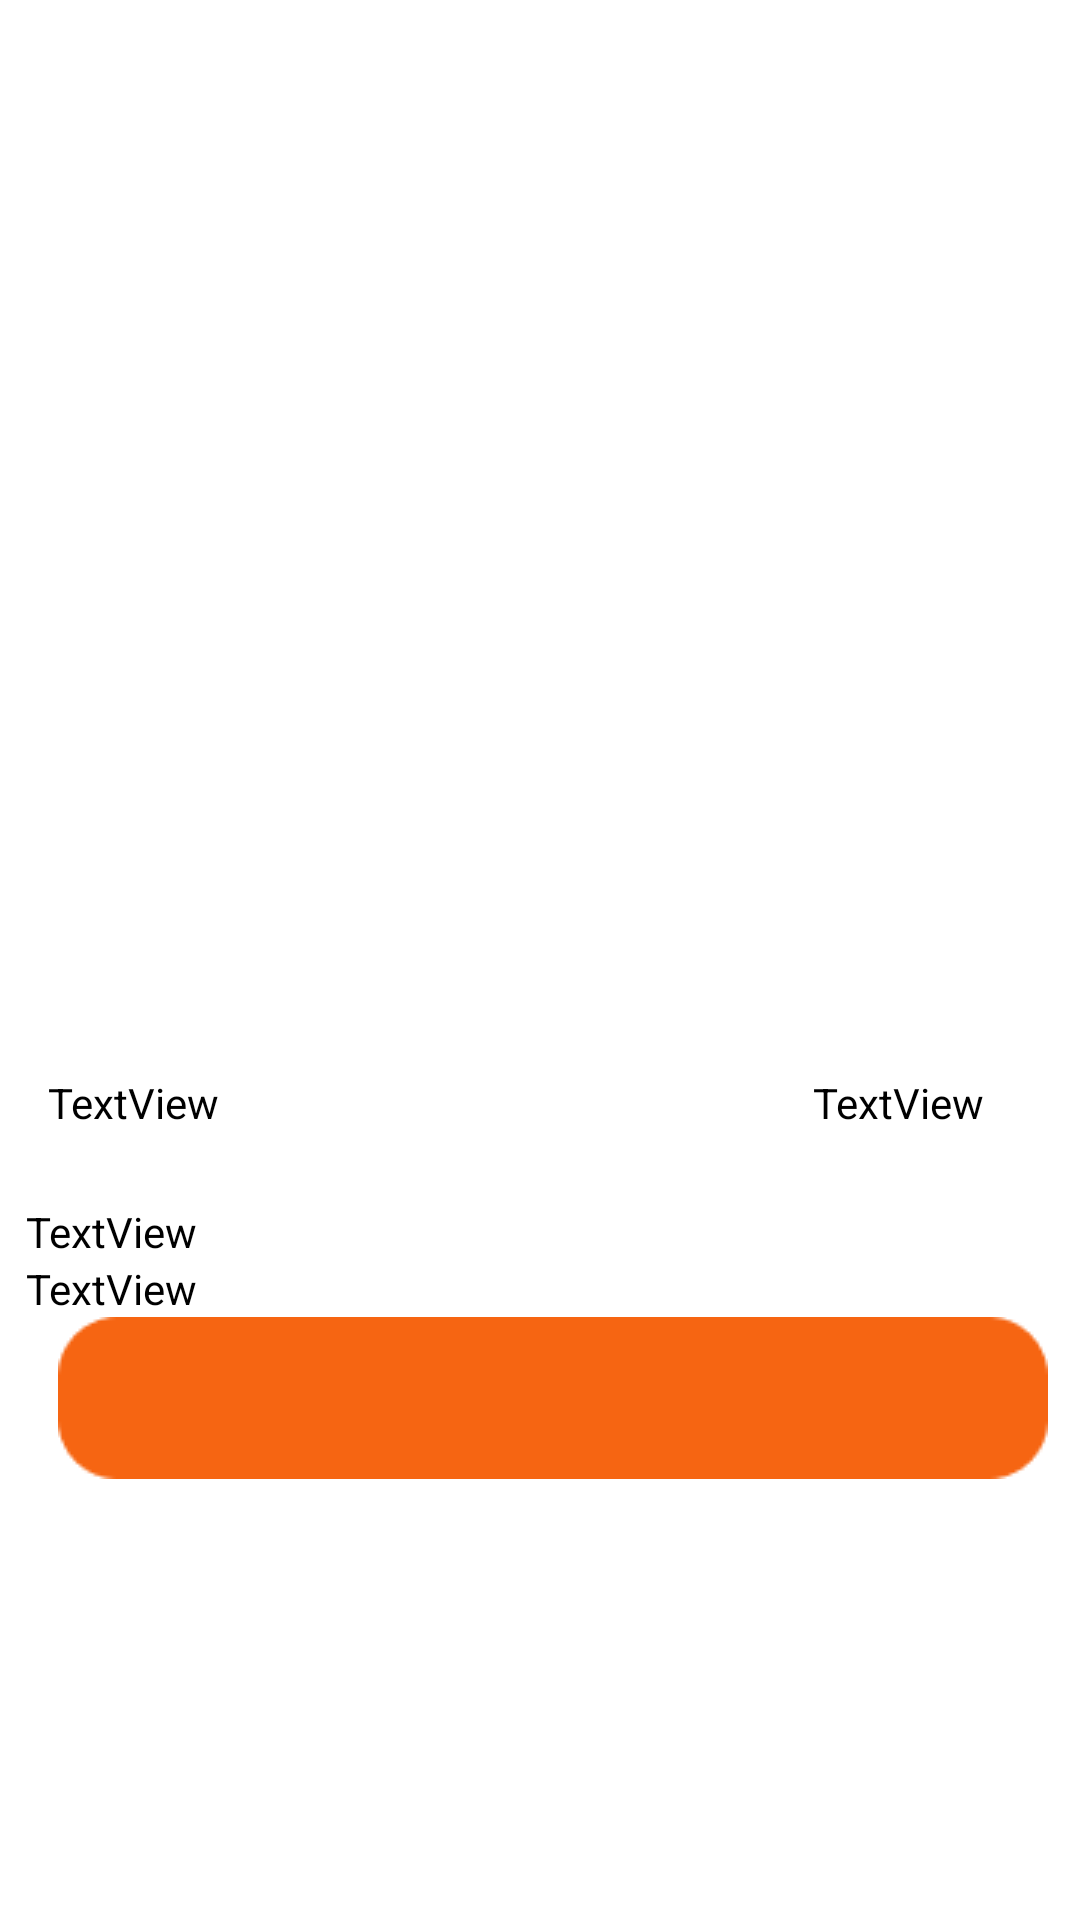

Here is an Android app screen rendered from its layout file. Give the layout XML and the strings, colors and styles it references.
<!-- AndroidManifest.xml: application theme Theme.Demo2Recylerview -->
<!-- res/layout/activity_detail.xml -->
<?xml version="1.0" encoding="utf-8"?>
<androidx.constraintlayout.widget.ConstraintLayout xmlns:android="http://schemas.android.com/apk/res/android"
    xmlns:app="http://schemas.android.com/apk/res-auto"
    xmlns:tools="http://schemas.android.com/tools"
    android:layout_width="match_parent"
    android:layout_height="match_parent"
    tools:context=".detailscreen.DetailActivity">

    <ImageView
        android:id="@+id/imageView"
        android:layout_width="0dp"
        android:layout_height="347dp"
        app:layout_constraintEnd_toEndOf="parent"
        app:layout_constraintStart_toStartOf="parent"
        app:layout_constraintTop_toTopOf="parent"
        tools:srcCompat="@tools:sample/avatars" />

    <TextView
        android:id="@+id/textView"
        android:layout_width="wrap_content"
        android:layout_height="wrap_content"
        android:layout_marginStart="16dp"
        android:layout_marginLeft="16dp"
        android:layout_marginTop="11dp"
        android:text="TextView"
        app:layout_constraintStart_toStartOf="parent"
        app:layout_constraintTop_toBottomOf="@+id/imageView" />

    <TextView
        android:id="@+id/textView2"
        android:layout_width="wrap_content"
        android:layout_height="wrap_content"
        android:layout_marginEnd="32dp"
        android:layout_marginRight="32dp"
        android:text="TextView"
        app:layout_constraintBaseline_toBaselineOf="@+id/textView"
        app:layout_constraintEnd_toEndOf="parent" />

    <LinearLayout
        android:id="@+id/linearLayout"
        android:layout_width="300dp"
        android:layout_height="wrap_content"
        android:layout_marginTop="24dp"
        app:layout_constraintEnd_toEndOf="parent"
        app:layout_constraintHorizontal_bias="0.144"
        app:layout_constraintStart_toStartOf="parent"
        app:layout_constraintTop_toBottomOf="@+id/textView" />

    <TextView
        android:id="@+id/textView3"
        android:layout_width="wrap_content"
        android:layout_height="wrap_content"
        android:text="TextView"
        app:layout_constraintStart_toStartOf="@+id/linearLayout"
        app:layout_constraintTop_toBottomOf="@+id/linearLayout" />

    <TextView
        android:id="@+id/textView4"
        android:layout_width="0dp"
        android:layout_height="wrap_content"
        android:text="TextView"
        app:layout_constraintEnd_toEndOf="parent"
        app:layout_constraintStart_toStartOf="@+id/linearLayout"
        app:layout_constraintTop_toBottomOf="@+id/textView3" />

    <ImageView
        android:id="@+id/imageView2"
        android:layout_width="wrap_content"
        android:layout_height="wrap_content"
        app:layout_constraintEnd_toEndOf="@+id/textView4"
        app:layout_constraintStart_toStartOf="@+id/textView4"
        app:layout_constraintTop_toBottomOf="@+id/textView4"
        app:srcCompat="@drawable/rectangle_2" />
</androidx.constraintlayout.widget.ConstraintLayout>
<!-- resources referenced by this layout -->
<resources>
  <!-- drawable rectangle_2: png bitmap (drawable, 953 bytes) -->
  <style name="Theme.Demo2Recylerview" parent="Theme.MaterialComponents.DayNight.DarkActionBar">
          
          <item name="colorPrimary">#F1B000</item>
          <item name="colorPrimaryVariant">@color/purple_700</item>
          <item name="colorOnPrimary">@color/white</item>
          
          <item name="colorSecondary">@color/teal_200</item>
          <item name="colorSecondaryVariant">@color/teal_700</item>
          <item name="colorOnSecondary">@color/black</item>
          
          <item name="android:statusBarColor" tools:targetApi="l">?attr/colorPrimaryVariant</item>
          <item name="android:textColor">@color/black</item>
  
          
      </style>
  <!-- not gathered from this repository: default colours our renderer supplied (Android Studio template values) -->
  <color name="purple_700">#FF3700B3</color>
  <color name="teal_200">#FF03DAC5</color>
  <color name="teal_700">#FF018786</color>
  <color name="black">#FF000000</color>
  <color name="white">#FFFFFFFF</color>
</resources>
